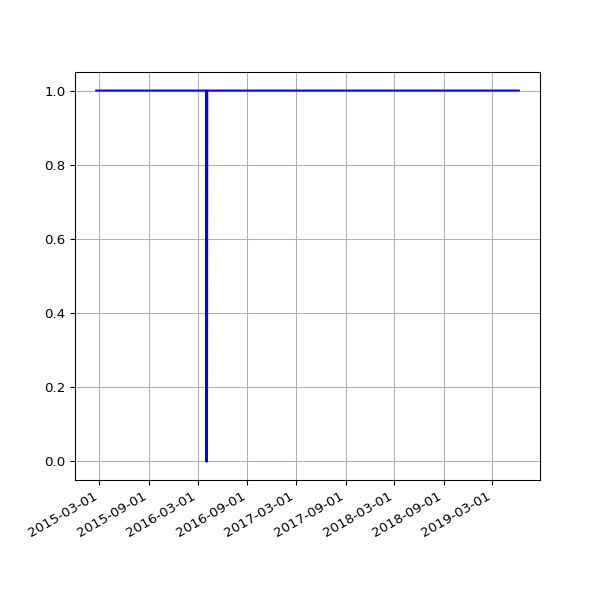

Values plotted in this chart, from the file beside it:
date, value
2015-02-17 02:26:02 +0000, 1
2015-02-18 02:32:52 +0000, 1
2015-02-19 02:39:30 +0000, 1
2015-02-20 02:35:54 +0000, 1
2015-02-21 01:57:35 +0000, 1
2015-02-22 02:01:19 +0000, 1
2015-02-23 02:22:54 +0000, 1
2015-02-24 02:26:12 +0000, 1
2015-02-25 02:45:48 +0000, 1
2015-02-26 02:50:08 +0000, 1
2015-02-27 02:52:01 +0000, 1
2015-02-28 02:06:18 +0000, 1
2015-03-01 02:03:07 +0000, 1
2015-03-02 02:33:12 +0000, 1
2015-03-03 02:40:34 +0000, 1
2015-03-04 02:51:31 +0000, 1
2015-03-05 02:24:54 +0000, 1
2015-03-06 02:17:43 +0000, 1
2015-03-07 02:04:13 +0000, 1
2015-03-08 01:55:32 +0000, 1
2015-03-09 02:09:44 +0000, 1
2015-03-10 02:18:54 +0000, 1
2015-03-11 02:42:45 +0000, 1
2015-03-12 02:09:27 +0000, 1
2015-03-13 02:05:27 +0000, 1
2015-03-14 02:03:51 +0000, 1
2015-03-15 01:59:39 +0000, 1
2015-03-16 02:17:22 +0000, 1
2015-03-17 02:20:27 +0000, 1
2015-03-19 03:36:54 +0000, 1
2015-03-20 03:35:10 +0000, 1
2015-03-21 03:21:30 +0000, 1
2015-03-22 03:25:15 +0000, 1
2015-03-23 03:27:11 +0000, 1
2015-03-24 03:33:32 +0000, 1
2015-03-25 03:48:30 +0000, 1
2015-03-26 03:34:05 +0000, 1
2015-03-27 03:03:16 +0000, 1
2015-03-28 02:00:21 +0000, 1
2015-03-29 03:12:34 +0100, 1
2015-03-30 01:55:25 +0100, 1
2015-03-31 01:57:24 +0100, 1
2015-04-01 02:03:38 +0100, 1
2015-04-02 02:33:02 +0100, 1
2015-04-04 02:04:53 +0100, 1
2015-04-05 02:04:15 +0100, 1
2015-04-06 02:11:59 +0100, 1
2015-04-07 02:20:38 +0100, 1
2015-04-09 04:17:07 +0100, 1
2015-04-10 02:17:56 +0100, 1
2015-04-11 01:56:19 +0100, 1
2015-04-12 01:56:39 +0100, 1
2015-04-13 02:05:13 +0100, 1
2015-04-14 01:55:54 +0100, 1
2015-04-15 05:34:15 +0100, 1
2015-04-16 02:05:22 +0100, 1
2015-04-17 02:03:04 +0100, 1
2015-04-18 02:05:56 +0100, 1
2015-04-19 02:01:18 +0100, 1
2015-04-20 02:14:30 +0100, 1
... 1,008 more rows
